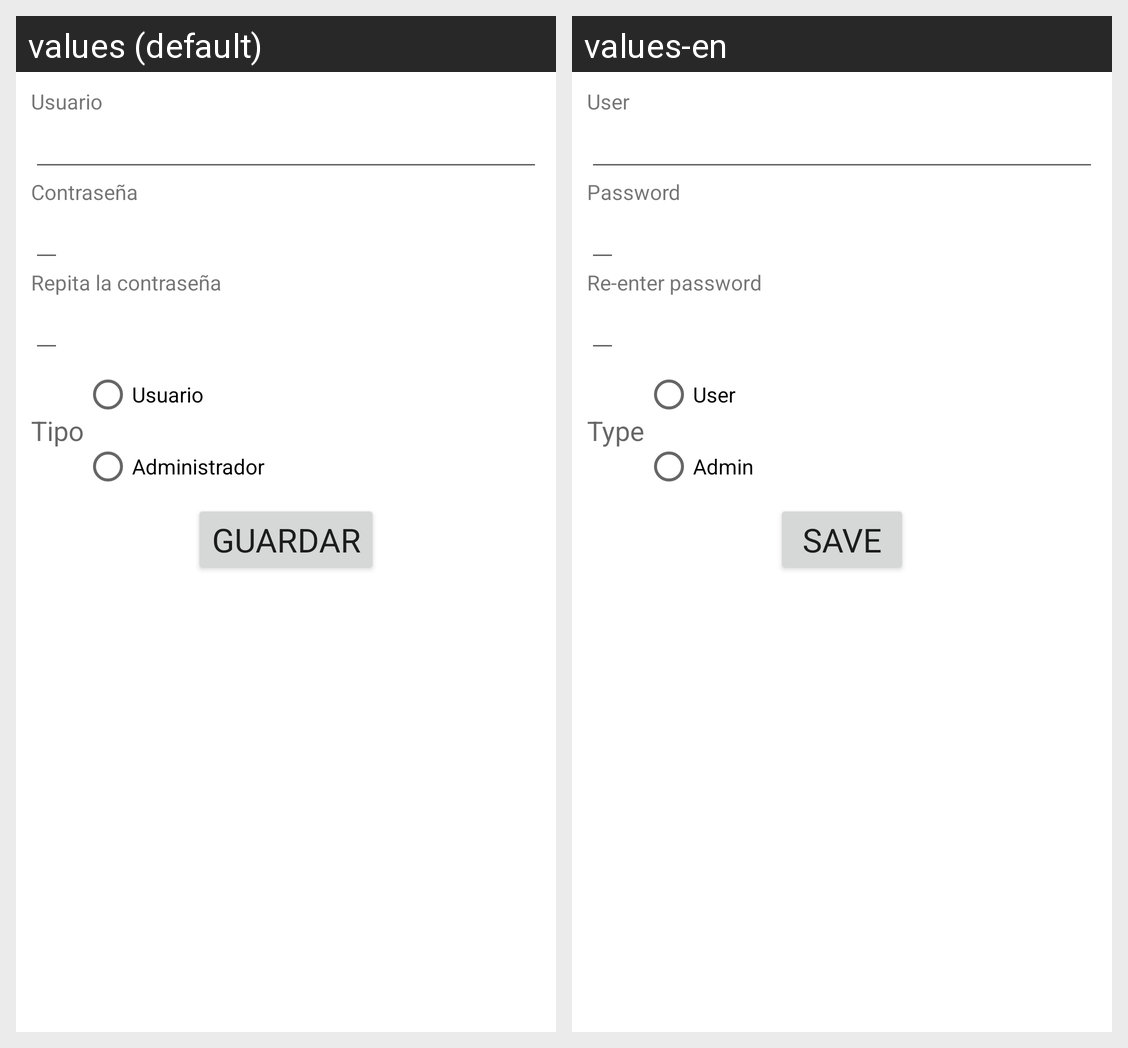

The same Android screen rendered under two of its app's locales, left to right. List the strings drawn on it with the default value and each locale's translation.
Android screen res/layout/activity_editar_usuario.xml rendered under 2 locales, left to right: values (default), values-en. Device: Nexus 5 (rendered at 1080×1920; each locale shown at half size, 540×960, under a caption strip naming it); theme Theme.Practica_Primer_Parcial.
Strings drawn on this screen, with the default value and each locale's value (text and hints the layout hard-codes, and strings that could not be matched under every locale, appear in the picture but are not listed):

user
  values: Usuario
  values-en: User

password
  values: Contraseña
  values-en: Password

repeatPass
  values: Repita la contraseña
  values-en: Re-enter password

radioTitle
  values: Tipo
  values-en: Type

radioOpt1
  values: Usuario
  values-en: User

radioOpt2
  values: Administrador
  values-en: Admin

txtButton
  values: Guardar
  values-en: Save
